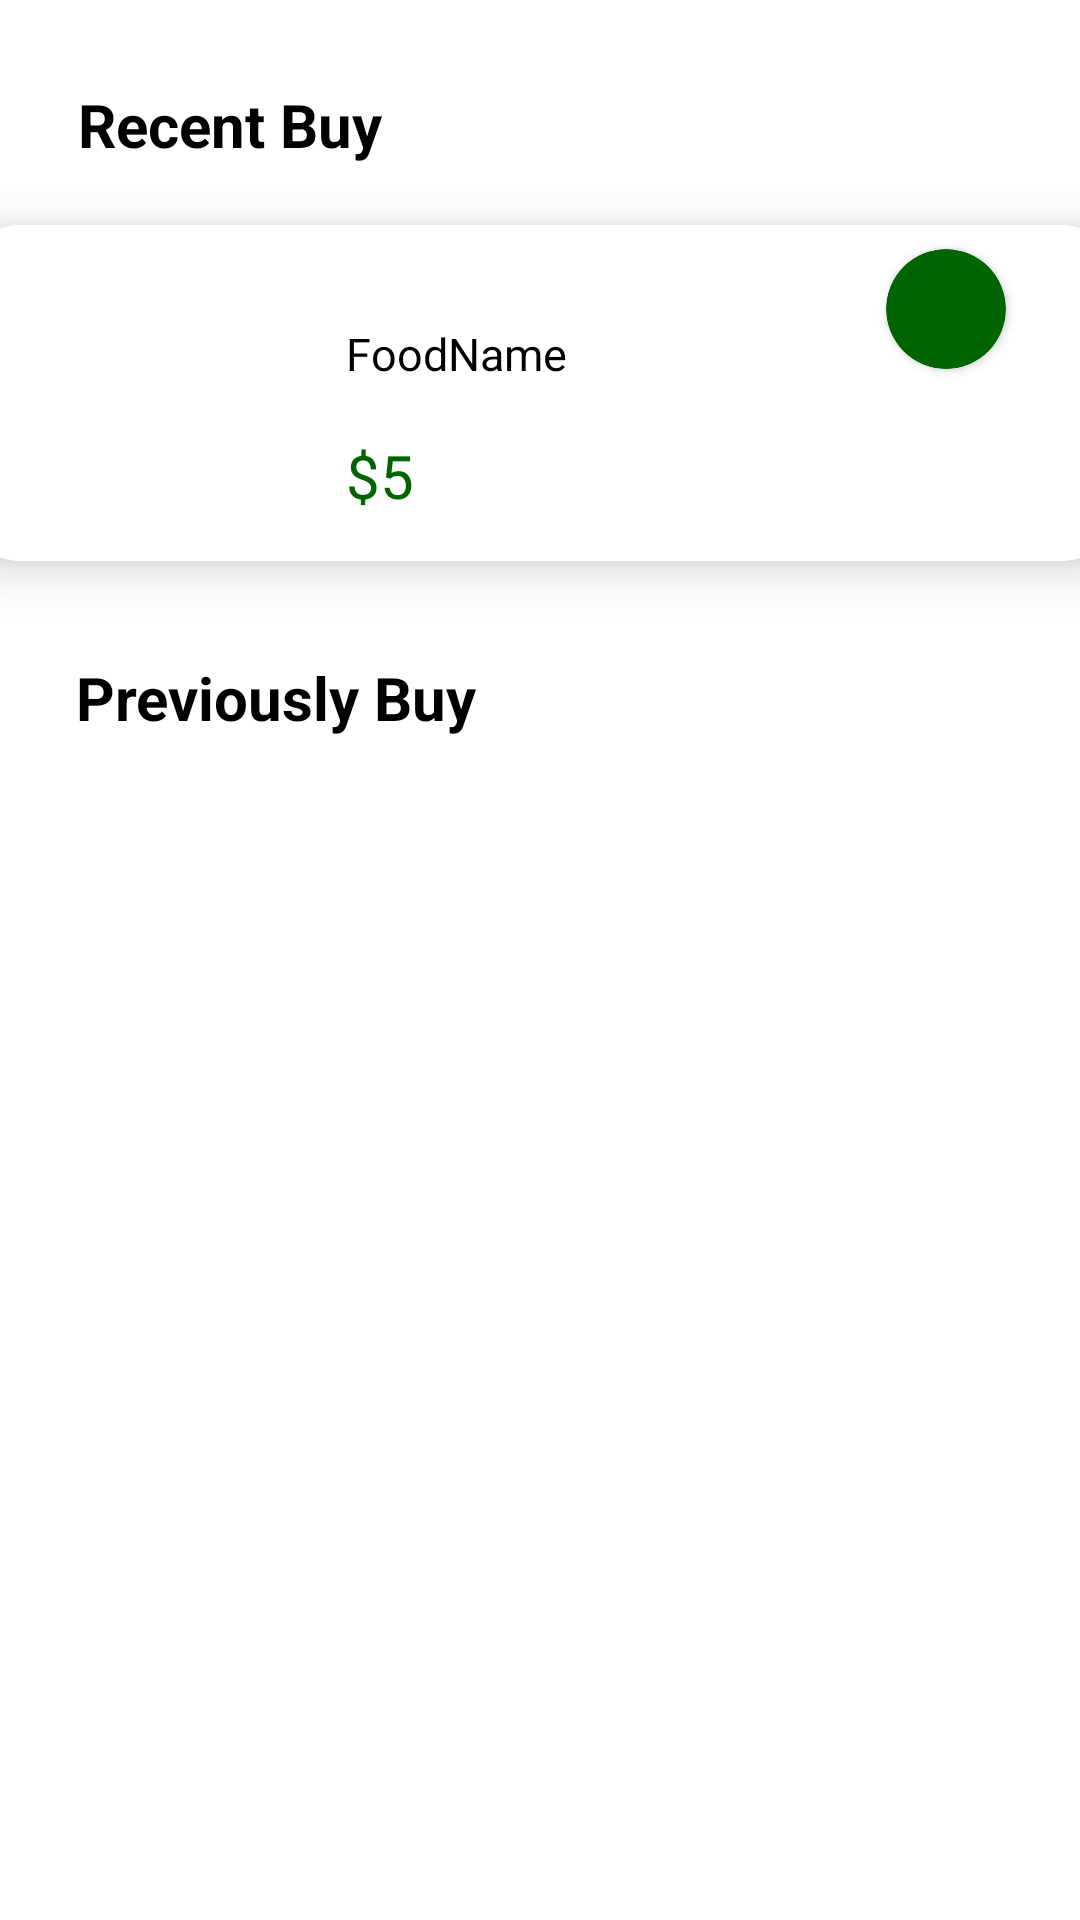

Android layout source for this screen:
<!-- AndroidManifest.xml: application theme Theme.Foodapp -->
<!-- res/layout/fragment_historyfragment.xml -->
<?xml version="1.0" encoding="utf-8"?>
<androidx.constraintlayout.widget.ConstraintLayout xmlns:android="http://schemas.android.com/apk/res/android"
    xmlns:app="http://schemas.android.com/apk/res-auto"
    xmlns:tools="http://schemas.android.com/tools"
    android:layout_width="match_parent"
    android:background="@color/white"
    android:layout_marginTop="30dp"
    android:layout_height="match_parent">

    
    <TextView
        android:id="@+id/textView17"
        android:layout_width="wrap_content"
        android:layout_height="wrap_content"
        android:layout_marginTop="28dp"
        android:text="Recent Buy"
        android:textColor="@color/black"
        android:textSize="20sp"
        android:textStyle="bold"
        app:layout_constraintEnd_toEndOf="parent"
        app:layout_constraintHorizontal_bias="0.1"
        app:layout_constraintStart_toStartOf="parent"
        app:layout_constraintTop_toTopOf="parent"
        tools:ignore="HardcodedText" />

    <androidx.cardview.widget.CardView
        android:id="@+id/cardView2"
        android:layout_width="390dp"
        android:layout_height="wrap_content"
        android:layout_marginStart="10dp"
        android:layout_marginTop="20dp"
        android:layout_marginEnd="10dp"
        android:background="@color/white"
        app:cardCornerRadius="22dp"
        app:cardElevation="10dp"
        app:layout_constraintEnd_toEndOf="parent"
        app:layout_constraintStart_toStartOf="parent"
        app:layout_constraintTop_toBottomOf="@+id/textView17">

        <androidx.constraintlayout.widget.ConstraintLayout
            android:layout_width="match_parent"
            android:layout_height="match_parent"
            android:background="@color/white">

            <ImageView
                android:id="@+id/cartImage"
                android:layout_width="96dp"
                android:layout_height="81dp"
                android:layout_marginStart="16dp"
                android:scaleType="centerCrop"
                android:textAlignment="center"
                app:layout_constraintBottom_toBottomOf="parent"
                app:layout_constraintStart_toStartOf="parent"
                app:layout_constraintTop_toTopOf="parent"
                app:srcCompat="@drawable/banner1" />

            <TextView
                android:id="@+id/cartfoodname"
                android:layout_width="wrap_content"
                android:layout_height="wrap_content"
                android:layout_marginStart="18dp"
                android:text="FoodName"
                android:textColor="@color/black"
                android:textSize="15sp"
                app:layout_constraintBottom_toTopOf="@+id/pricePopular"
                app:layout_constraintStart_toEndOf="@+id/cartImage"
                app:layout_constraintTop_toTopOf="@+id/cartImage"
                tools:ignore="HardcodedText" />

            <androidx.cardview.widget.CardView
                android:id="@+id/cardView9"
                android:layout_width="40dp"
                android:layout_height="40dp"
                android:layout_marginTop="8dp"
                android:layout_marginEnd="40dp"
                app:cardBackgroundColor="@color/darkgreen"
                app:cardCornerRadius="30dp"
                app:layout_constraintEnd_toEndOf="parent"
                app:layout_constraintTop_toTopOf="parent" />

            <TextView
                android:id="@+id/pricePopular"
                android:layout_width="wrap_content"
                android:layout_height="26dp"
                android:layout_marginStart="18dp"
                android:layout_marginBottom="16dp"
                android:text="$5"
                android:textColor="@color/darkgreen"
                android:textSize="20sp"
                app:layout_constraintBottom_toBottomOf="parent"
                app:layout_constraintStart_toEndOf="@+id/cartImage"
                tools:ignore="HardcodedText" />

            <androidx.appcompat.widget.AppCompatButton
                android:id="@+id/button5"
                android:layout_width="wrap_content"
                android:layout_height="wrap_content"
                android:layout_marginTop="8dp"
                android:layout_marginBottom="8dp"
                android:background="@drawable/white"
                android:backgroundTint="@color/darkgreen"
                android:text="Recieved"
                android:textColor="@color/white"
                android:textSize="10sp"
                app:layout_constraintBottom_toBottomOf="parent"
                app:layout_constraintEnd_toEndOf="@+id/cardView9"
                app:layout_constraintStart_toStartOf="@+id/cardView9"
                app:layout_constraintTop_toBottomOf="@+id/cardView9"
                app:layout_constraintVertical_bias="0.0"
                tools:ignore="HardcodedText,SmallSp" />

        </androidx.constraintlayout.widget.ConstraintLayout>

    </androidx.cardview.widget.CardView>

    <TextView
        android:id="@+id/textView18"
        android:layout_width="wrap_content"
        android:layout_height="wrap_content"
        android:layout_marginTop="32dp"
        android:text="Previously Buy"
        android:textColor="@color/black"
        android:textSize="20sp"
        android:textStyle="bold"
        app:layout_constraintEnd_toEndOf="parent"
        app:layout_constraintHorizontal_bias="0.112"
        app:layout_constraintStart_toStartOf="parent"
        app:layout_constraintTop_toBottomOf="@+id/cardView2"
        tools:ignore="HardcodedText" />

    <androidx.recyclerview.widget.RecyclerView
        android:id="@+id/historyRV"
        android:layout_width="409dp"
        android:layout_height="0dp"
        android:layout_marginTop="24dp"
        app:layout_constraintBottom_toBottomOf="parent"
        app:layout_constraintEnd_toEndOf="parent"
        app:layout_constraintStart_toStartOf="parent"
        app:layout_constraintTop_toBottomOf="@+id/textView18"
        tools:listitem="@layout/buyagainitem" />

</androidx.constraintlayout.widget.ConstraintLayout>
<!-- res/layout/buyagainitem.xml (included above) -->
<?xml version="1.0" encoding="utf-8"?>
<androidx.constraintlayout.widget.ConstraintLayout xmlns:android="http://schemas.android.com/apk/res/android"
    xmlns:app="http://schemas.android.com/apk/res-auto"
    xmlns:tools="http://schemas.android.com/tools"
    android:background="@color/white"
    android:layout_width="wrap_content"
    android:layout_height="wrap_content">

    <androidx.cardview.widget.CardView
        android:id="@+id/cardView2"
        android:layout_width="390dp"
        android:layout_height="87dp"
        android:layout_marginStart="10dp"
        android:layout_marginTop="10dp"
        android:layout_marginEnd="10dp"
        android:layout_marginBottom="10dp"
        android:background="@color/white"
        app:cardCornerRadius="22dp"
        app:cardElevation="10dp"
        app:layout_constraintBottom_toBottomOf="parent"
        app:layout_constraintEnd_toEndOf="parent"
        app:layout_constraintStart_toStartOf="parent"
        app:layout_constraintTop_toTopOf="parent">

        <androidx.constraintlayout.widget.ConstraintLayout
            android:layout_width="match_parent"
            android:layout_height="match_parent"
            android:background="@color/white">

            <ImageView
                android:id="@+id/buyagainimg"
                android:layout_width="96dp"
                android:layout_height="81dp"
                android:layout_marginStart="16dp"
                android:scaleType="centerCrop"
                android:textAlignment="center"
                app:layout_constraintBottom_toBottomOf="parent"
                app:layout_constraintStart_toStartOf="parent"
                app:layout_constraintTop_toTopOf="parent"
                app:srcCompat="@drawable/banner1" />

            <TextView
                android:id="@+id/buyagainfoodname"
                android:layout_width="wrap_content"
                android:layout_height="wrap_content"
                android:layout_marginStart="18dp"
                android:text="FoodName"
                android:textColor="@color/black"
                android:textSize="15sp"
                app:layout_constraintBottom_toTopOf="@+id/buyagainfoodprice"
                app:layout_constraintStart_toEndOf="@+id/buyagainimg"
                app:layout_constraintTop_toTopOf="@+id/buyagainimg"
                tools:ignore="HardcodedText" />

            <androidx.appcompat.widget.AppCompatButton
                android:layout_width="85dp"
                android:layout_height="30dp"
                android:layout_marginEnd="16dp"
                android:background="@color/darkgreen"
                android:text="Buy Again"
                android:id="@+id/buyagainbtn"
                android:textAllCaps="false"
                android:textColor="@color/white"
                app:circularflow_radiusInDP="5dp"
                app:layout_constraintBottom_toBottomOf="parent"
                app:layout_constraintEnd_toEndOf="parent"
                app:layout_constraintTop_toTopOf="parent"
                app:layout_constraintVertical_bias="0.489"
                tools:ignore="HardcodedText" />

            <TextView
                android:id="@+id/buyagainfoodprice"
                android:layout_width="wrap_content"
                android:layout_height="26dp"
                android:layout_marginStart="18dp"
                android:layout_marginBottom="16dp"
                android:text="$5"
                android:textColor="@color/darkgreen"
                android:textSize="20sp"
                app:layout_constraintBottom_toBottomOf="parent"
                app:layout_constraintStart_toEndOf="@+id/buyagainimg"
                tools:ignore="HardcodedText" />

        </androidx.constraintlayout.widget.ConstraintLayout>

    </androidx.cardview.widget.CardView>

</androidx.constraintlayout.widget.ConstraintLayout>
<!-- resources referenced by this layout -->
<resources>
  <color name="black">#FF000000</color>
  <color name="darkgreen">#006400</color>
  <color name="white">#FFFFFFFF</color>
  <style name="Theme.Foodapp" parent="Base.Theme.Foodapp" />
  <style name="Base.Theme.Foodapp" parent="Theme.Material3.DayNight.NoActionBar">
          
          
      </style>
</resources>
